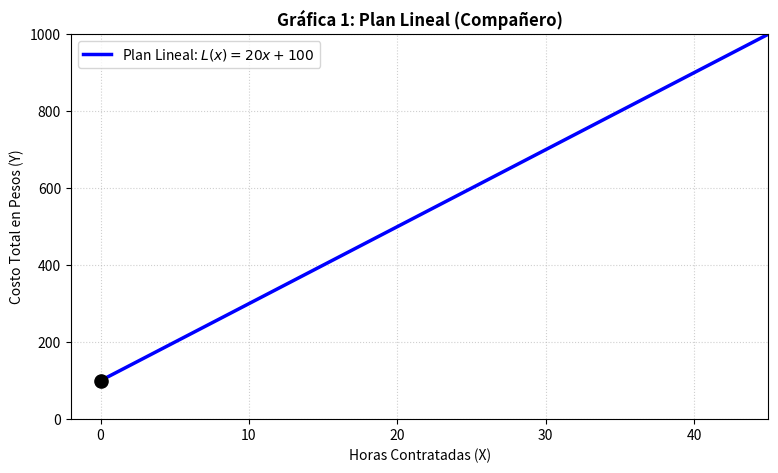
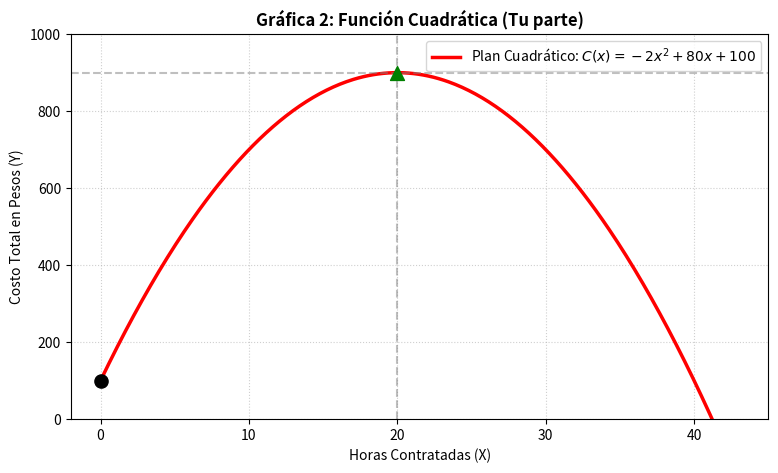

The script that saved these images, in order:
import matplotlib.pyplot as plt
import numpy as np

# 1. FÓRMULAS DEL MODELO
def plan_lineal(x):
    return 20 * x + 100

def plan_cuadratico(x):
    return -2 * (x**2) + 80 * x + 100

# Rango de tiempo para las x (de 0 a 45 horas)
horas = np.linspace(0, 45, 400)

# CÁLCULOS
costos_lineal = plan_lineal(horas)
costos_cuadratico = plan_cuadratico(horas)


# ==========================================
# VENTANA 1: GRÁFICO DE LA FUNCIÓN LINEAL
# ==========================================
plt.figure(1, figsize=(9, 5))

# Dibujo de la recta azul
plt.plot(horas, costos_lineal, label="Plan Lineal: $L(x) = 20x + 100$", color="blue", linewidth=2.5)
plt.scatter(0, 100, color="black", s=90, zorder=5) # Ordenada

plt.title("Gráfica 1: Plan Lineal (Compañero)", fontsize=12, fontweight="bold")
plt.xlabel("Horas Contratadas (X)")
plt.ylabel("Costo Total en Pesos (Y)")
plt.xlim(-2, 45)
plt.ylim(0, 1000)
plt.grid(True, linestyle=":", alpha=0.6)
plt.legend(loc="upper left")


# ==========================================
# VENTANA 2: GRÁFICO DE LA FUNCIÓN CUADRÁTICA
# ==========================================
plt.figure(2, figsize=(9, 5))

# Dibujo de tu curva roja
plt.plot(horas, costos_cuadratico, label="Plan Cuadrático: $C(x) = -2x^2 + 80x + 100$", color="red", linewidth=2.5)
plt.scatter(0, 100, color="black", s=90, zorder=5) # Ordenada
plt.scatter(20, 900, color="green", s=100, marker="^", zorder=5) # Vértice

# Líneas punteadas para marcar la cima de la montaña
plt.axvline(x=20, color="gray", linestyle="--", alpha=0.5)
plt.axhline(y=900, color="gray", linestyle="--", alpha=0.5)

plt.title("Gráfica 2: Función Cuadrática (Tu parte)", fontsize=12, fontweight="bold")
plt.xlabel("Horas Contratadas (X)")
plt.ylabel("Costo Total en Pesos (Y)")
plt.xlim(-2, 45)
plt.ylim(0, 1000)
plt.grid(True, linestyle=":", alpha=0.6)
plt.legend(loc="upper right")


# ==========================================
# MOSTRAR LAS DOS VENTANAS
# ==========================================
plt.show()
